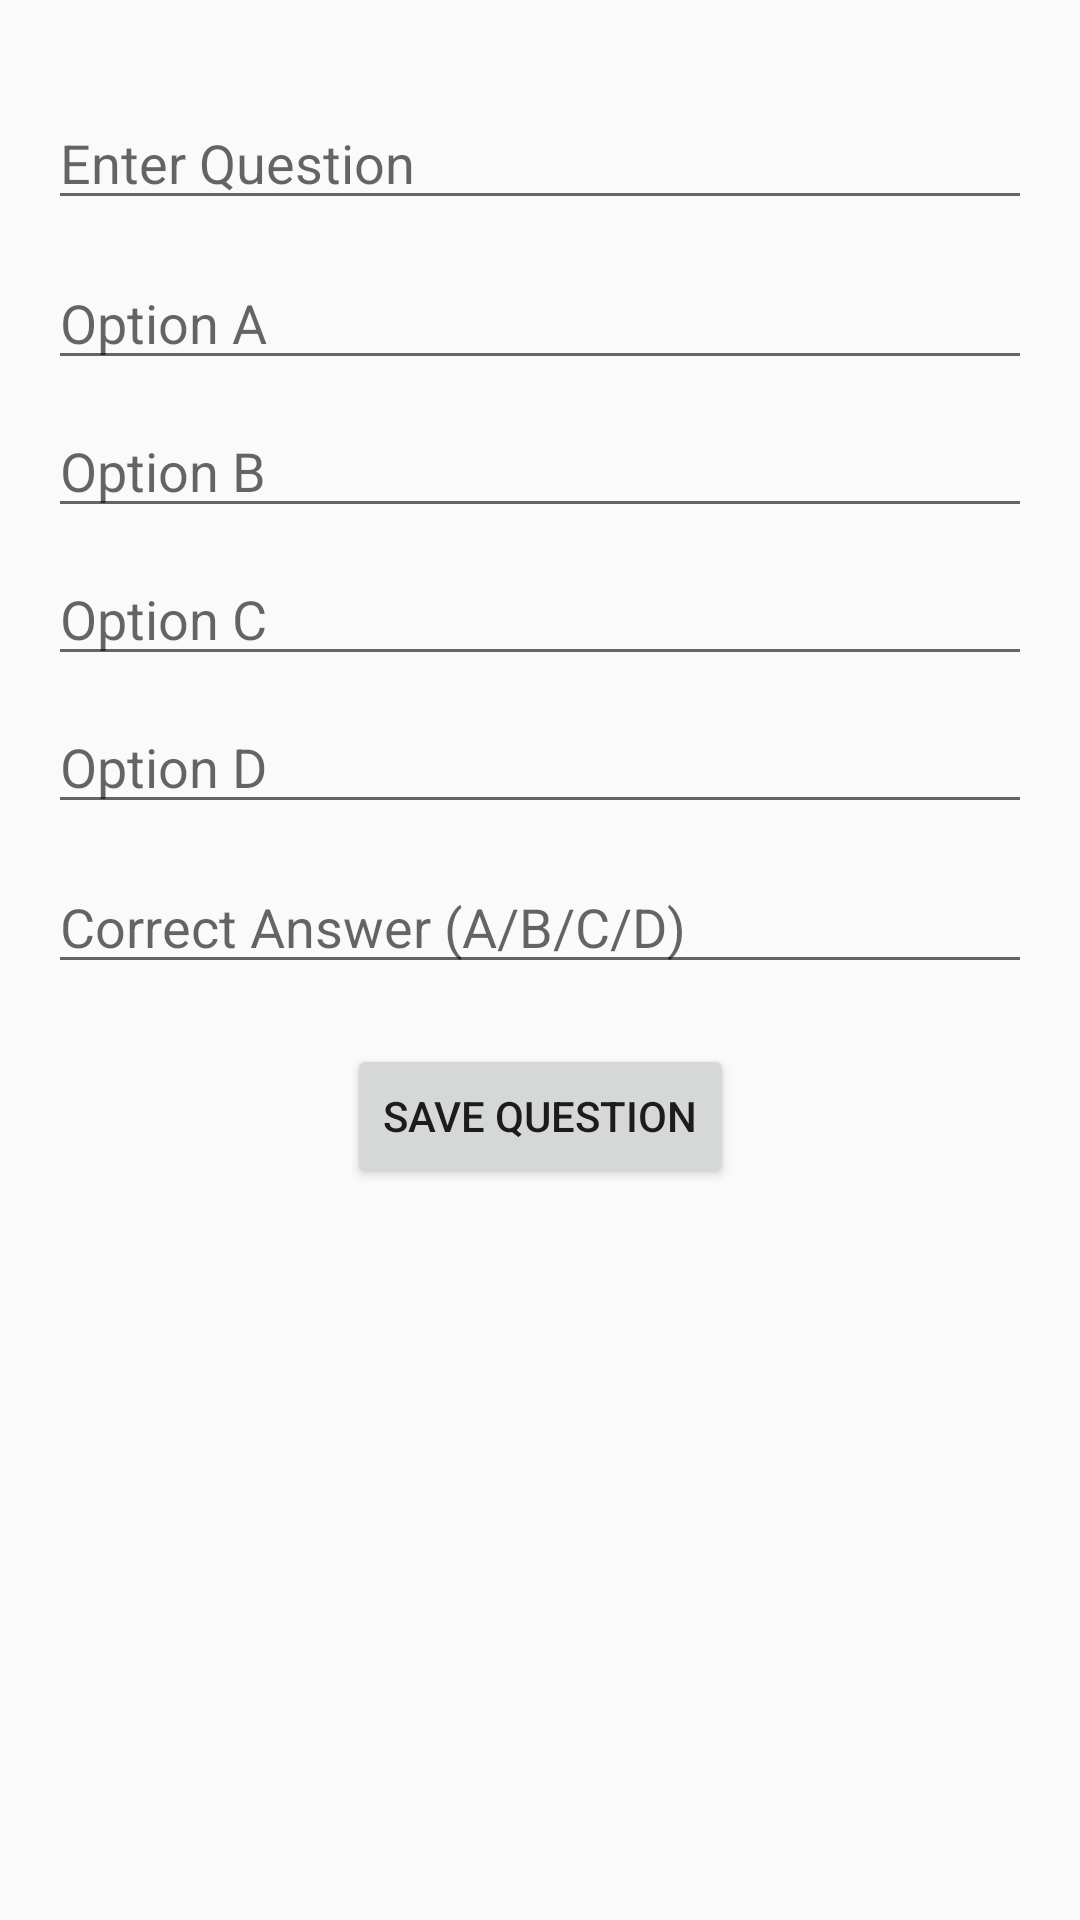

This screen was rendered from an Android layout file. Write that file and the resources it references.
<!-- AndroidManifest.xml: application theme Theme.KotlinApplicationDemo -->
<!-- res/layout/activity_add_questions.xml -->
<?xml version="1.0" encoding="utf-8"?>
<androidx.constraintlayout.widget.ConstraintLayout
    xmlns:android="http://schemas.android.com/apk/res/android"
    xmlns:app="http://schemas.android.com/apk/res-auto"
    xmlns:tools="http://schemas.android.com/tools"
    android:layout_width="match_parent"
    android:layout_height="match_parent"
    tools:context=".AddQuestionActivity"
    android:padding="16dp">

    
    <EditText
        android:id="@+id/questionInput"
        android:layout_width="0dp"
        android:layout_height="wrap_content"
        android:hint="Enter Question"
        android:inputType="textMultiLine"
        app:layout_constraintTop_toTopOf="parent"
        app:layout_constraintStart_toStartOf="parent"
        app:layout_constraintEnd_toEndOf="parent"
        android:layout_marginTop="16dp"/>

    
    <EditText
        android:id="@+id/optionAInput"
        android:layout_width="0dp"
        android:layout_height="wrap_content"
        android:hint="Option A"
        android:inputType="text"
        app:layout_constraintTop_toBottomOf="@id/questionInput"
        app:layout_constraintStart_toStartOf="parent"
        app:layout_constraintEnd_toEndOf="parent"
        android:layout_marginTop="12dp"/>

    
    <EditText
        android:id="@+id/optionBInput"
        android:layout_width="0dp"
        android:layout_height="wrap_content"
        android:hint="Option B"
        android:inputType="text"
        app:layout_constraintTop_toBottomOf="@id/optionAInput"
        app:layout_constraintStart_toStartOf="parent"
        app:layout_constraintEnd_toEndOf="parent"
        android:layout_marginTop="8dp"/>

    
    <EditText
        android:id="@+id/optionCInput"
        android:layout_width="0dp"
        android:layout_height="wrap_content"
        android:hint="Option C"
        android:inputType="text"
        app:layout_constraintTop_toBottomOf="@id/optionBInput"
        app:layout_constraintStart_toStartOf="parent"
        app:layout_constraintEnd_toEndOf="parent"
        android:layout_marginTop="8dp"/>

    
    <EditText
        android:id="@+id/optionDInput"
        android:layout_width="0dp"
        android:layout_height="wrap_content"
        android:hint="Option D"
        android:inputType="text"
        app:layout_constraintTop_toBottomOf="@id/optionCInput"
        app:layout_constraintStart_toStartOf="parent"
        app:layout_constraintEnd_toEndOf="parent"
        android:layout_marginTop="8dp"/>

    
    <EditText
        android:id="@+id/correctAnswerInput"
        android:layout_width="0dp"
        android:layout_height="wrap_content"
        android:hint="Correct Answer (A/B/C/D)"
        android:inputType="textCapCharacters"
        app:layout_constraintTop_toBottomOf="@id/optionDInput"
        app:layout_constraintStart_toStartOf="parent"
        app:layout_constraintEnd_toEndOf="parent"
        android:layout_marginTop="12dp"/>

    
    <Button
        android:id="@+id/saveBtn"
        android:layout_width="wrap_content"
        android:layout_height="wrap_content"
        android:text="Save Question"
        app:layout_constraintTop_toBottomOf="@id/correctAnswerInput"
        app:layout_constraintStart_toStartOf="parent"
        app:layout_constraintEnd_toEndOf="parent"
        android:layout_marginTop="20dp"/>

</androidx.constraintlayout.widget.ConstraintLayout>
<!-- resources referenced by this layout -->
<resources>
  <style name="Theme.KotlinApplicationDemo" parent="Theme.AppCompat.Light.NoActionBar">
          
          <item name="colorPrimary">@color/purple_500</item>
          <item name="colorPrimaryDark">@color/purple_700</item>
          <item name="colorAccent">@color/teal_200</item>
      </style>
  <!-- not gathered from this repository: default colours our renderer supplied (Android Studio template values) -->
  <color name="purple_500">#FF6200EE</color>
  <color name="purple_700">#FF3700B3</color>
  <color name="teal_200">#FF03DAC5</color>
</resources>
